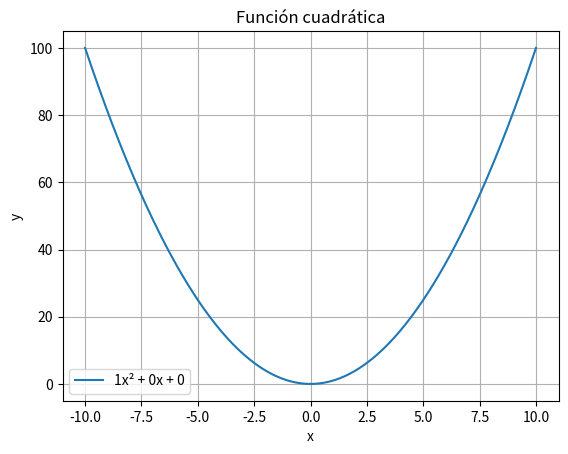

This chart was generated by the following Python code: (Note: this script raises an exception after producing the figure.)
import matplotlib.pyplot as plt

a = 1
b = 0
c = 0

x = []
y = []
inicio = -10
fin = 10
paso = (fin - inicio) / 399  # 400 puntos

for i in range(400):
    valor_x = inicio + i * paso
    x.append(valor_x)
    y.append(a * valor_x**2 + b * valor_x + c)

print("x:", x)
print("y:", y)
# Graficar la función cuadrática
plt.plot(x, y, label=f'{a}x² + {b}x + {c}')
plt.title('Función cuadrática')
plt.xlabel('x')
plt.ylabel('y')
plt.grid(True)
plt.legend()
plt.show()

a = float(input("Ingrese el coeficiente de a: "))
b = float(input("Ingrese el coeficiente de b: "))
c = float(input("Ingrese el coeficiente de c: "))
print("La Ordenada al Origen es: ",c)

print("Calcular las raíces")
if d > 0:
    x1 = (-b + d**0.5) / (2 * a)
    x2 = (-b + d**0.5) / (2 * a)
    print("Tiene dos raíces reales: x1= ", x1, "y x2 = ", x2)
elif d == 0:
    x = -b / (2 * a)
    print("Tiene una raíz doble: x = ", x)
else:
    print("No tiene raíces reales, son complejas.")

print("Calcular los vértices")
xv = -b / (2 * a)
xy = a * xv**2 + b * xv + c
print("El vértice es: (" , xv, ",", yv, ")")